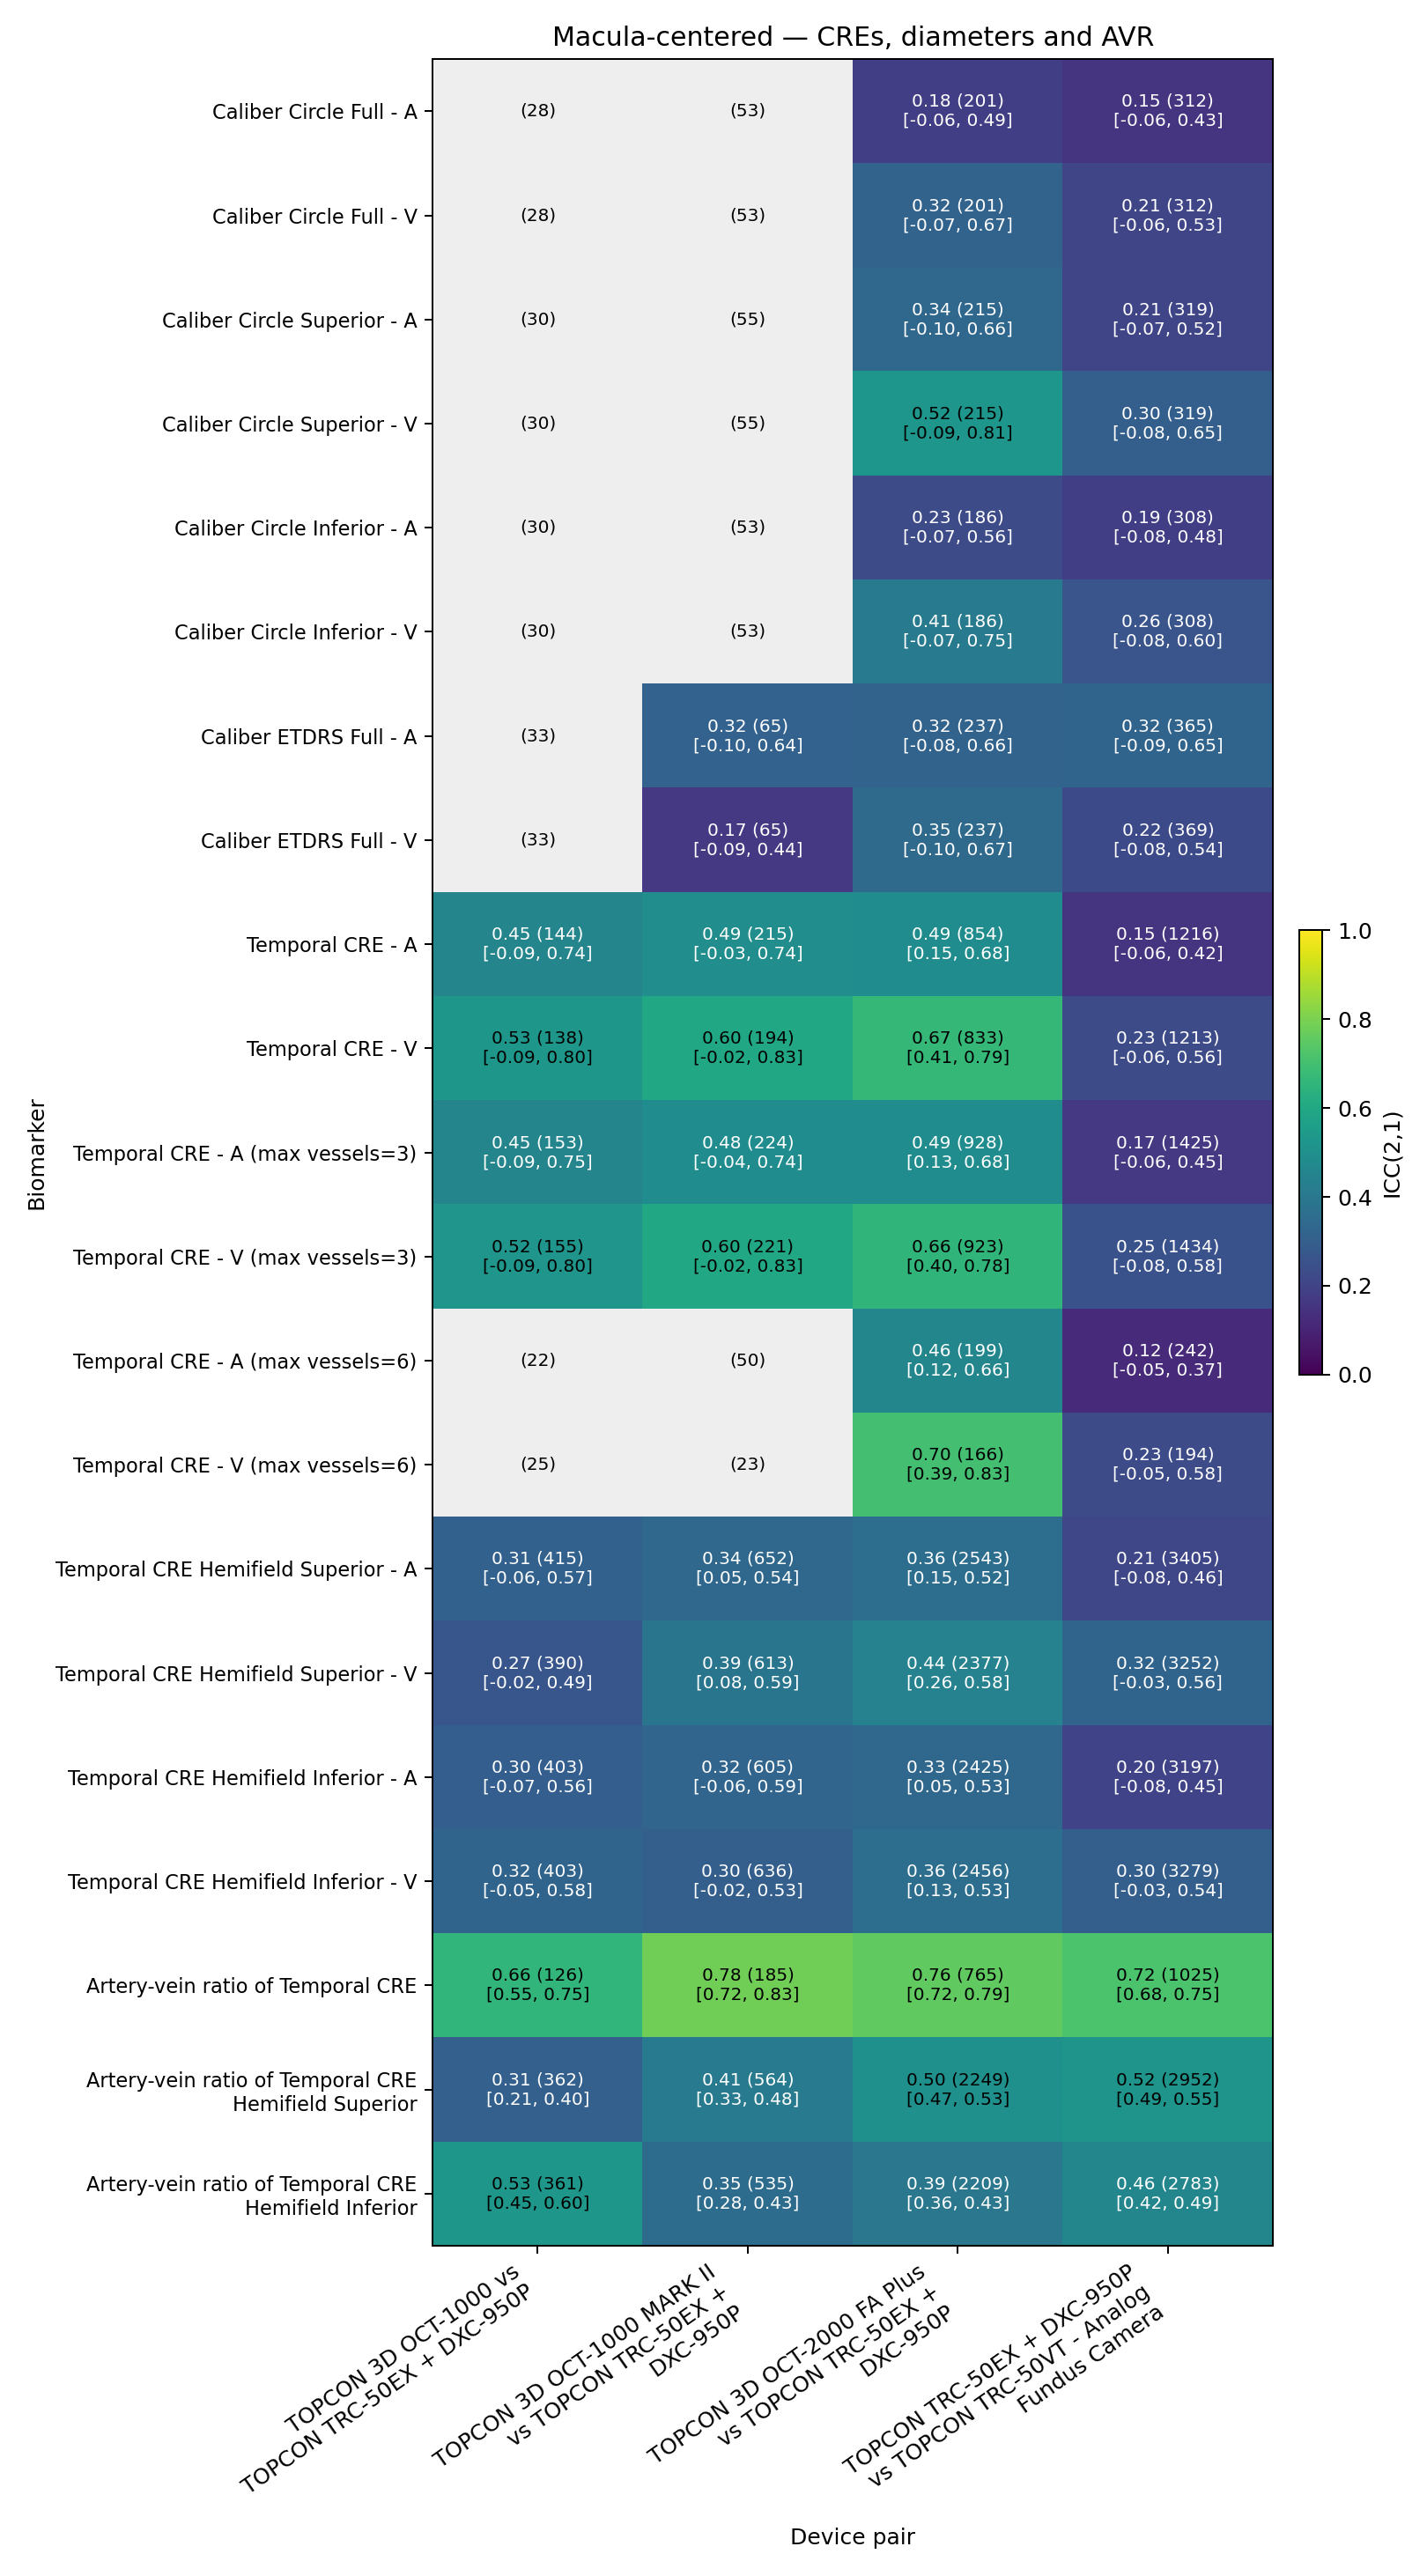

The table this chart was drawn from, first rows:
feature_set, field, device_a, device_b, variable, category, icc, ci_low, ci_high, n_pairs, n_images, status, missing_measurement_pairs
macula_centered_rs, F2, TOPCON 3D OCT-1000, TOPCON TRC-50EX + DXC-950P, diam_crcl_full_arteries, caliber, , , , 28, 56, insufficient_pairs, 430
macula_centered_rs, F2, TOPCON 3D OCT-1000, TOPCON TRC-50EX + DXC-950P, diam_crcl_full_veins, caliber, , , , 28, 56, insufficient_pairs, 430
macula_centered_rs, F2, TOPCON 3D OCT-1000, TOPCON TRC-50EX + DXC-950P, diam_crcl_superior_arteries, caliber, , , , 30, 60, insufficient_pairs, 428
macula_centered_rs, F2, TOPCON 3D OCT-1000, TOPCON TRC-50EX + DXC-950P, diam_crcl_superior_veins, caliber, , , , 30, 60, insufficient_pairs, 428
macula_centered_rs, F2, TOPCON 3D OCT-1000, TOPCON TRC-50EX + DXC-950P, diam_crcl_inferior_arteries, caliber, , , , 30, 60, insufficient_pairs, 428
macula_centered_rs, F2, TOPCON 3D OCT-1000, TOPCON TRC-50EX + DXC-950P, diam_crcl_inferior_veins, caliber, , , , 30, 60, insufficient_pairs, 428
macula_centered_rs, F2, TOPCON 3D OCT-1000, TOPCON TRC-50EX + DXC-950P, diam_etdrs_full_arteries, caliber, , , , 33, 66, insufficient_pairs, 425
macula_centered_rs, F2, TOPCON 3D OCT-1000, TOPCON TRC-50EX + DXC-950P, diam_etdrs_full_veins, caliber, , , , 33, 66, insufficient_pairs, 425
macula_centered_rs, F2, TOPCON 3D OCT-1000, TOPCON TRC-50EX + DXC-950P, cre_arteries, caliber, 0.4536, -0.09, 0.74, 144, 288, ok, 314
macula_centered_rs, F2, TOPCON 3D OCT-1000, TOPCON TRC-50EX + DXC-950P, cre_veins, caliber, 0.5275, -0.09, 0.8, 138, 276, ok, 320
macula_centered_rs, F2, TOPCON 3D OCT-1000, TOPCON TRC-50EX + DXC-950P, cre_max_vessels_3_arteries, caliber, 0.4549, -0.09, 0.75, 153, 306, ok, 305
macula_centered_rs, F2, TOPCON 3D OCT-1000, TOPCON TRC-50EX + DXC-950P, cre_max_vessels_3_veins, caliber, 0.5215, -0.09, 0.8, 155, 310, ok, 303
macula_centered_rs, F2, TOPCON 3D OCT-1000, TOPCON TRC-50EX + DXC-950P, cre_max_vessels_6_arteries, caliber, , , , 22, 44, insufficient_pairs, 436
macula_centered_rs, F2, TOPCON 3D OCT-1000, TOPCON TRC-50EX + DXC-950P, cre_max_vessels_6_veins, caliber, , , , 25, 50, insufficient_pairs, 433
macula_centered_rs, F2, TOPCON 3D OCT-1000, TOPCON TRC-50EX + DXC-950P, cre_hf_superior_arteries, caliber, 0.3098, -0.06, 0.57, 415, 830, ok, 43
macula_centered_rs, F2, TOPCON 3D OCT-1000, TOPCON TRC-50EX + DXC-950P, cre_hf_superior_veins, caliber, 0.2662, -0.02, 0.49, 390, 780, ok, 68
macula_centered_rs, F2, TOPCON 3D OCT-1000, TOPCON TRC-50EX + DXC-950P, cre_hf_inferior_arteries, caliber, 0.2977, -0.07, 0.56, 403, 806, ok, 55
macula_centered_rs, F2, TOPCON 3D OCT-1000, TOPCON TRC-50EX + DXC-950P, cre_hf_inferior_veins, caliber, 0.3229, -0.05, 0.58, 403, 806, ok, 55
macula_centered_rs, F2, TOPCON 3D OCT-1000, TOPCON TRC-50EX + DXC-950P, avr_cre, caliber, 0.658, 0.55, 0.75, 126, 252, ok, 332
macula_centered_rs, F2, TOPCON 3D OCT-1000, TOPCON TRC-50EX + DXC-950P, avr_cre_hf_superior, caliber, 0.3075, 0.21, 0.4, 362, 724, ok, 96
macula_centered_rs, F2, TOPCON 3D OCT-1000, TOPCON TRC-50EX + DXC-950P, avr_cre_hf_inferior, caliber, 0.5296, 0.45, 0.6, 361, 722, ok, 97
macula_centered_rs, F2, TOPCON 3D OCT-1000 MARK II, TOPCON TRC-50EX + DXC-950P, diam_crcl_full_arteries, caliber, , , , 53, 106, insufficient_pairs, 679
macula_centered_rs, F2, TOPCON 3D OCT-1000 MARK II, TOPCON TRC-50EX + DXC-950P, diam_crcl_full_veins, caliber, , , , 53, 106, insufficient_pairs, 679
macula_centered_rs, F2, TOPCON 3D OCT-1000 MARK II, TOPCON TRC-50EX + DXC-950P, diam_crcl_superior_arteries, caliber, , , , 55, 110, insufficient_pairs, 677
macula_centered_rs, F2, TOPCON 3D OCT-1000 MARK II, TOPCON TRC-50EX + DXC-950P, diam_crcl_superior_veins, caliber, , , , 55, 110, insufficient_pairs, 677
macula_centered_rs, F2, TOPCON 3D OCT-1000 MARK II, TOPCON TRC-50EX + DXC-950P, diam_crcl_inferior_arteries, caliber, , , , 53, 106, insufficient_pairs, 679
macula_centered_rs, F2, TOPCON 3D OCT-1000 MARK II, TOPCON TRC-50EX + DXC-950P, diam_crcl_inferior_veins, caliber, , , , 53, 106, insufficient_pairs, 679
macula_centered_rs, F2, TOPCON 3D OCT-1000 MARK II, TOPCON TRC-50EX + DXC-950P, diam_etdrs_full_arteries, caliber, 0.3157, -0.1, 0.64, 65, 130, ok, 667
macula_centered_rs, F2, TOPCON 3D OCT-1000 MARK II, TOPCON TRC-50EX + DXC-950P, diam_etdrs_full_veins, caliber, 0.1663, -0.09, 0.44, 65, 130, ok, 667
macula_centered_rs, F2, TOPCON 3D OCT-1000 MARK II, TOPCON TRC-50EX + DXC-950P, cre_arteries, caliber, 0.489, -0.03, 0.74, 215, 430, ok, 517
macula_centered_rs, F2, TOPCON 3D OCT-1000 MARK II, TOPCON TRC-50EX + DXC-950P, cre_veins, caliber, 0.5992, -0.02, 0.83, 194, 388, ok, 538
macula_centered_rs, F2, TOPCON 3D OCT-1000 MARK II, TOPCON TRC-50EX + DXC-950P, cre_max_vessels_3_arteries, caliber, 0.4847, -0.04, 0.74, 224, 448, ok, 508
macula_centered_rs, F2, TOPCON 3D OCT-1000 MARK II, TOPCON TRC-50EX + DXC-950P, cre_max_vessels_3_veins, caliber, 0.5987, -0.02, 0.83, 221, 442, ok, 511
macula_centered_rs, F2, TOPCON 3D OCT-1000 MARK II, TOPCON TRC-50EX + DXC-950P, cre_max_vessels_6_arteries, caliber, , , , 50, 100, insufficient_pairs, 682
macula_centered_rs, F2, TOPCON 3D OCT-1000 MARK II, TOPCON TRC-50EX + DXC-950P, cre_max_vessels_6_veins, caliber, , , , 23, 46, insufficient_pairs, 709
macula_centered_rs, F2, TOPCON 3D OCT-1000 MARK II, TOPCON TRC-50EX + DXC-950P, cre_hf_superior_arteries, caliber, 0.3378, 0.05, 0.54, 652, 1304, ok, 80
macula_centered_rs, F2, TOPCON 3D OCT-1000 MARK II, TOPCON TRC-50EX + DXC-950P, cre_hf_superior_veins, caliber, 0.3899, 0.08, 0.59, 613, 1226, ok, 119
macula_centered_rs, F2, TOPCON 3D OCT-1000 MARK II, TOPCON TRC-50EX + DXC-950P, cre_hf_inferior_arteries, caliber, 0.3246, -0.06, 0.59, 605, 1210, ok, 127
macula_centered_rs, F2, TOPCON 3D OCT-1000 MARK II, TOPCON TRC-50EX + DXC-950P, cre_hf_inferior_veins, caliber, 0.3037, -0.02, 0.53, 636, 1272, ok, 96
macula_centered_rs, F2, TOPCON 3D OCT-1000 MARK II, TOPCON TRC-50EX + DXC-950P, avr_cre, caliber, 0.7838, 0.72, 0.83, 185, 370, ok, 547
macula_centered_rs, F2, TOPCON 3D OCT-1000 MARK II, TOPCON TRC-50EX + DXC-950P, avr_cre_hf_superior, caliber, 0.4114, 0.33, 0.48, 564, 1128, ok, 168
macula_centered_rs, F2, TOPCON 3D OCT-1000 MARK II, TOPCON TRC-50EX + DXC-950P, avr_cre_hf_inferior, caliber, 0.3533, 0.28, 0.43, 535, 1070, ok, 197
macula_centered_rs, F2, TOPCON 3D OCT-2000 FA Plus, TOPCON TRC-50EX + DXC-950P, diam_crcl_full_arteries, caliber, 0.184, -0.06, 0.49, 201, 402, ok, 2526
macula_centered_rs, F2, TOPCON 3D OCT-2000 FA Plus, TOPCON TRC-50EX + DXC-950P, diam_crcl_full_veins, caliber, 0.3165, -0.07, 0.67, 201, 402, ok, 2526
macula_centered_rs, F2, TOPCON 3D OCT-2000 FA Plus, TOPCON TRC-50EX + DXC-950P, diam_crcl_superior_arteries, caliber, 0.3355, -0.1, 0.66, 215, 430, ok, 2512
macula_centered_rs, F2, TOPCON 3D OCT-2000 FA Plus, TOPCON TRC-50EX + DXC-950P, diam_crcl_superior_veins, caliber, 0.5243, -0.09, 0.81, 215, 430, ok, 2512
macula_centered_rs, F2, TOPCON 3D OCT-2000 FA Plus, TOPCON TRC-50EX + DXC-950P, diam_crcl_inferior_arteries, caliber, 0.2307, -0.07, 0.56, 186, 372, ok, 2541
macula_centered_rs, F2, TOPCON 3D OCT-2000 FA Plus, TOPCON TRC-50EX + DXC-950P, diam_crcl_inferior_veins, caliber, 0.4101, -0.07, 0.75, 186, 372, ok, 2541
macula_centered_rs, F2, TOPCON 3D OCT-2000 FA Plus, TOPCON TRC-50EX + DXC-950P, diam_etdrs_full_arteries, caliber, 0.318, -0.08, 0.66, 237, 474, ok, 2490
macula_centered_rs, F2, TOPCON 3D OCT-2000 FA Plus, TOPCON TRC-50EX + DXC-950P, diam_etdrs_full_veins, caliber, 0.3459, -0.1, 0.67, 237, 474, ok, 2490
macula_centered_rs, F2, TOPCON 3D OCT-2000 FA Plus, TOPCON TRC-50EX + DXC-950P, cre_arteries, caliber, 0.4881, 0.15, 0.68, 854, 1708, ok, 1873
macula_centered_rs, F2, TOPCON 3D OCT-2000 FA Plus, TOPCON TRC-50EX + DXC-950P, cre_veins, caliber, 0.6663, 0.41, 0.79, 833, 1666, ok, 1894
macula_centered_rs, F2, TOPCON 3D OCT-2000 FA Plus, TOPCON TRC-50EX + DXC-950P, cre_max_vessels_3_arteries, caliber, 0.4862, 0.13, 0.68, 928, 1856, ok, 1799
macula_centered_rs, F2, TOPCON 3D OCT-2000 FA Plus, TOPCON TRC-50EX + DXC-950P, cre_max_vessels_3_veins, caliber, 0.6553, 0.4, 0.78, 923, 1846, ok, 1804
macula_centered_rs, F2, TOPCON 3D OCT-2000 FA Plus, TOPCON TRC-50EX + DXC-950P, cre_max_vessels_6_arteries, caliber, 0.4601, 0.12, 0.66, 199, 398, ok, 2528
macula_centered_rs, F2, TOPCON 3D OCT-2000 FA Plus, TOPCON TRC-50EX + DXC-950P, cre_max_vessels_6_veins, caliber, 0.701, 0.39, 0.83, 166, 332, ok, 2561
macula_centered_rs, F2, TOPCON 3D OCT-2000 FA Plus, TOPCON TRC-50EX + DXC-950P, cre_hf_superior_arteries, caliber, 0.362, 0.15, 0.52, 2543, 5086, ok, 184
macula_centered_rs, F2, TOPCON 3D OCT-2000 FA Plus, TOPCON TRC-50EX + DXC-950P, cre_hf_superior_veins, caliber, 0.4444, 0.26, 0.58, 2377, 4754, ok, 350
macula_centered_rs, F2, TOPCON 3D OCT-2000 FA Plus, TOPCON TRC-50EX + DXC-950P, cre_hf_inferior_arteries, caliber, 0.3328, 0.05, 0.53, 2425, 4850, ok, 302
macula_centered_rs, F2, TOPCON 3D OCT-2000 FA Plus, TOPCON TRC-50EX + DXC-950P, cre_hf_inferior_veins, caliber, 0.363, 0.13, 0.53, 2456, 4912, ok, 271
... 171 more rows
